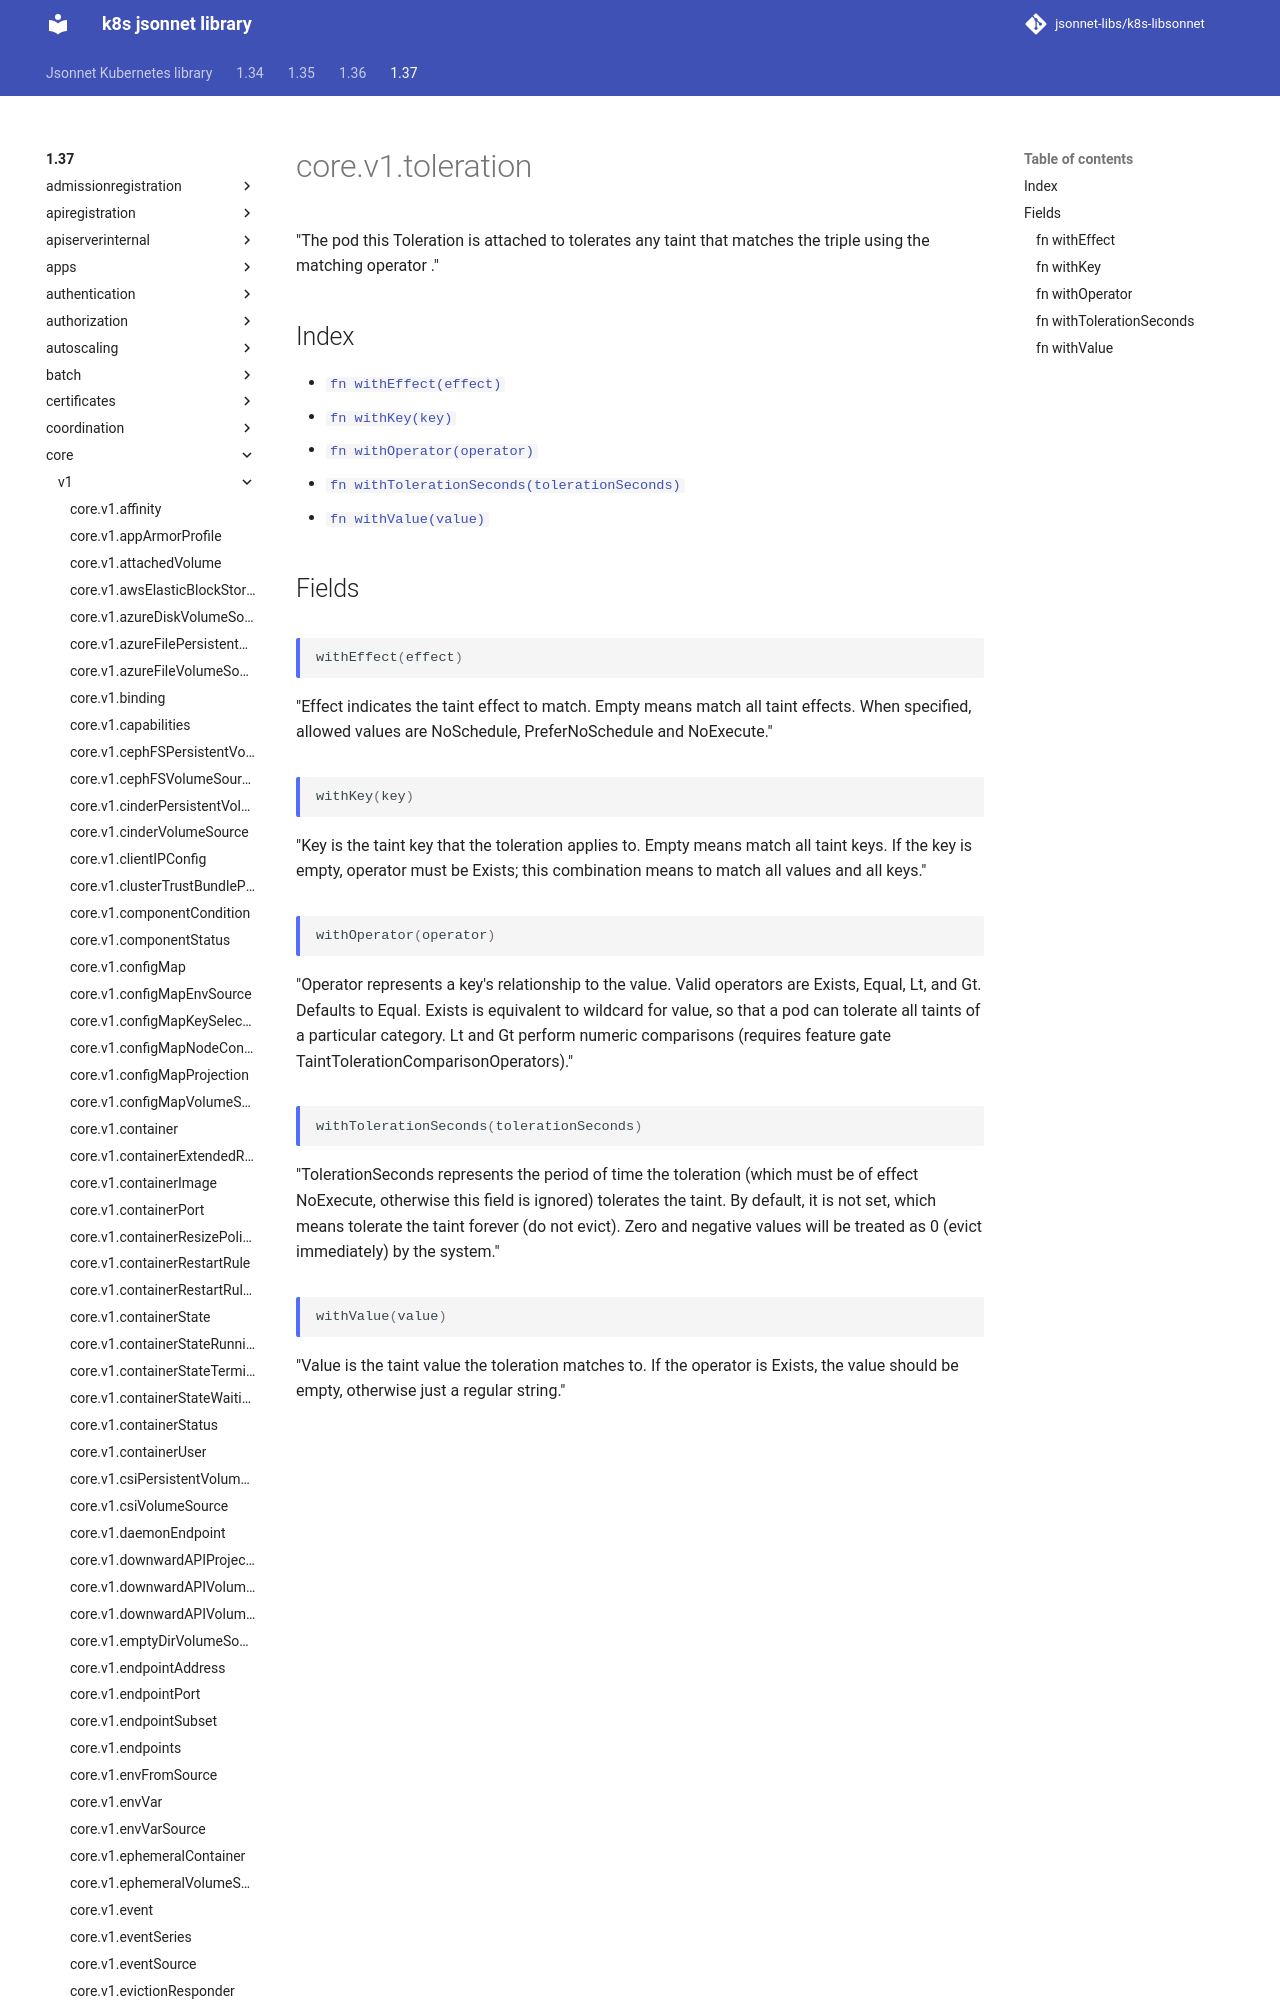

repository: jsonnet-libs/k8s-libsonnet · page: 1.37/core/v1/toleration/index.html · generator: mkdocs

---
permalink: /1.37/core/v1/toleration/
---

# core.v1.toleration

"The pod this Toleration is attached to tolerates any taint that matches the triple <key,value,effect> using the matching operator <operator>."

## Index

* [`fn withEffect(effect)`](#fn-witheffect)
* [`fn withKey(key)`](#fn-withkey)
* [`fn withOperator(operator)`](#fn-withoperator)
* [`fn withTolerationSeconds(tolerationSeconds)`](#fn-withtolerationseconds)
* [`fn withValue(value)`](#fn-withvalue)

## Fields
